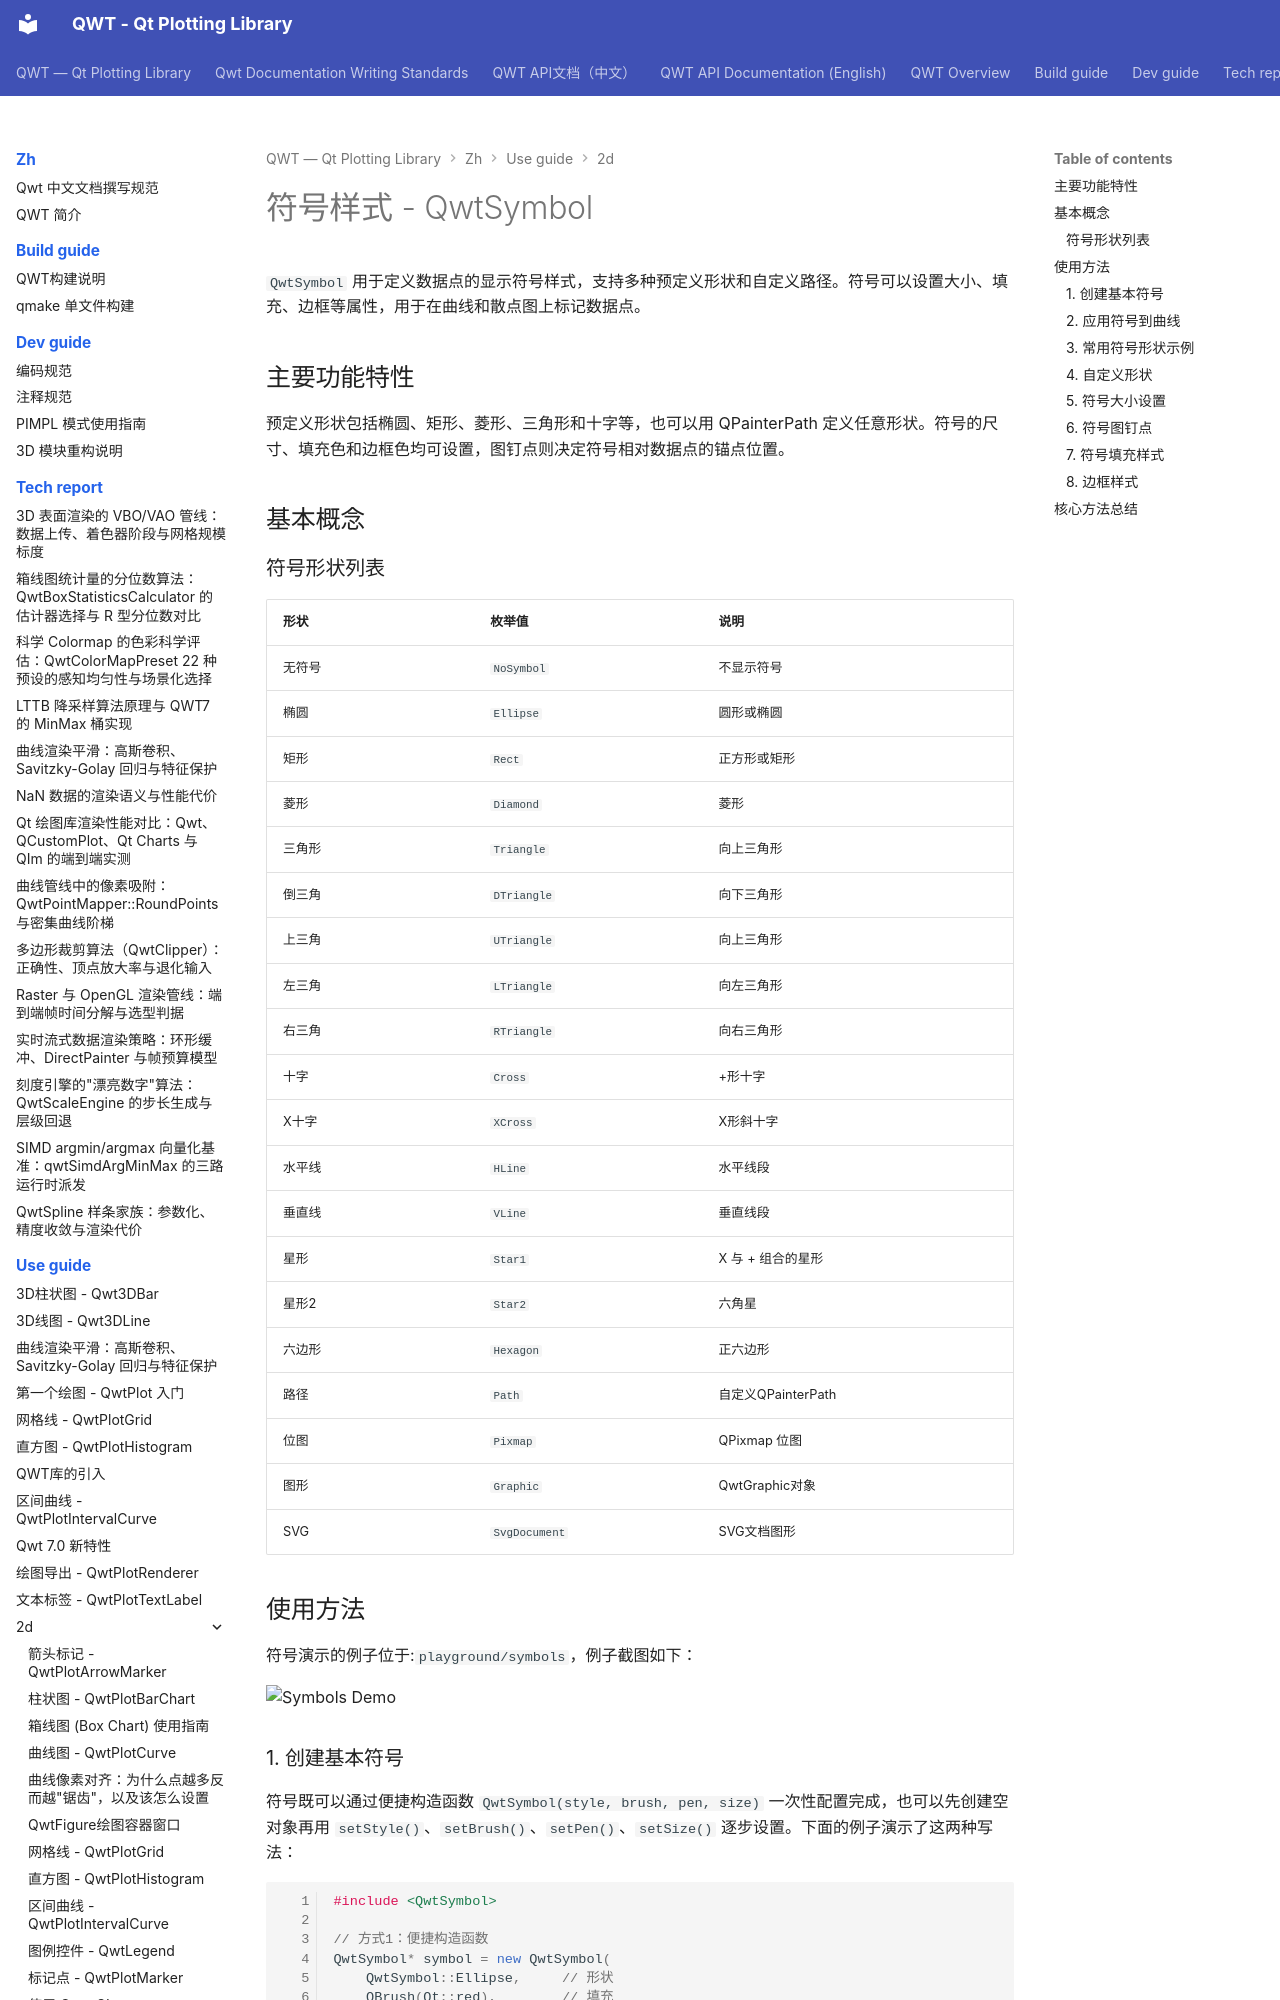

repository: czyt1988/QWT · page: zh/use-guide/2d/symbol/index.html · generator: mkdocs

# 符号样式 - QwtSymbol

`QwtSymbol` 用于定义数据点的显示符号样式，支持多种预定义形状和自定义路径。符号可以设置大小、填充、边框等属性，用于在曲线和散点图上标记数据点。

## 主要功能特性

预定义形状包括椭圆、矩形、菱形、三角形和十字等，也可以用 QPainterPath 定义任意形状。符号的尺寸、填充色和边框色均可设置，图钉点则决定符号相对数据点的锚点位置。

## 基本概念

### 符号形状列表

| 形状 | 枚举值 | 说明 |
|------|--------|------|
| 无符号 | `NoSymbol` | 不显示符号 |
| 椭圆 | `Ellipse` | 圆形或椭圆 |
| 矩形 | `Rect` | 正方形或矩形 |
| 菱形 | `Diamond` | 菱形 |
| 三角形 | `Triangle` | 向上三角形 |
| 倒三角 | `DTriangle` | 向下三角形 |
| 上三角 | `UTriangle` | 向上三角形 |
| 左三角 | `LTriangle` | 向左三角形 |
| 右三角 | `RTriangle` | 向右三角形 |
| 十字 | `Cross` | +形十字 |
| X十字 | `XCross` | X形斜十字 |
| 水平线 | `HLine` | 水平线段 |
| 垂直线 | `VLine` | 垂直线段 |
| 星形 | `Star1` | X 与 + 组合的星形 |
| 星形2 | `Star2` | 六角星 |
| 六边形 | `Hexagon` | 正六边形 |
| 路径 | `Path` | 自定义QPainterPath |
| 位图 | `Pixmap` | QPixmap 位图 |
| 图形 | `Graphic` | QwtGraphic对象 |
| SVG | `SvgDocument` | SVG文档图形 |

## 使用方法

符号演示的例子位于:`playground/symbols`，例子截图如下：

![Symbols Demo](../../../assets/screenshots/symbols.png)

### 1. 创建基本符号

符号既可以通过便捷构造函数 `QwtSymbol(style, brush, pen, size)` 一次性配置完成，也可以先创建空对象再用 `setStyle()`、`setBrush()`、`setPen()`、`setSize()` 逐步设置。下面的例子演示了这两种写法：

```cpp
#include <QwtSymbol>

// 方式1：便捷构造函数
QwtSymbol* symbol = new QwtSymbol(
    QwtSymbol::Ellipse,     // 形状
    QBrush(Qt::red),        // 填充
    QPen(Qt::darkRed, 1),   // 边框
    QSize(10, 10)           // 大小
);

// 方式2：逐步设置
QwtSymbol* symbol2 = new QwtSymbol();
symbol2->setStyle(QwtSymbol::Diamond);
symbol2->setBrush(QBrush(Qt::blue));
symbol2->setPen(QPen(Qt::black, 2));
symbol2->setSize(8, 8);
```
